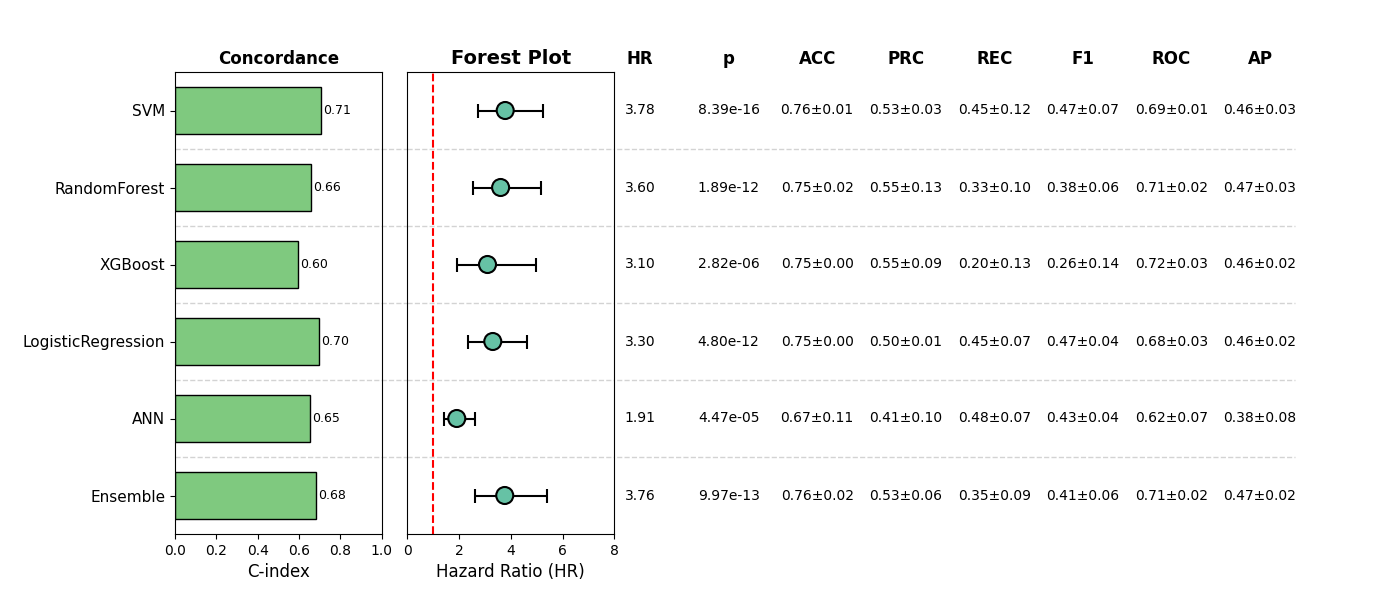

The data file committed next to this chart (first rows):
, Model, HR, CI_lower, CI_upper, p, cindex, accuracy_mean, accuracy_std, precision_mean, precision_std, recall_mean, recall_std, f1_mean, f1_std, roc_auc_mean, roc_auc_std, pr_auc_mean, pr_auc_std, Sig
0, SVM, 3.782, 2.735, 5.229, 8.39326095159415e-16, 0.7084, 0.762, 0.005775, 0.5348, 0.02613, 0.4452, 0.1219, 0.4728, 0.07141, 0.6934, 0.01182, 0.4601, 0.03443, True
1, RandomForest, 3.604, 2.522, 5.149, 1.8857993382588917e-12, 0.6601, 0.7467, 0.02379, 0.5454, 0.1287, 0.3302, 0.1021, 0.3833, 0.06176, 0.7065, 0.02444, 0.4737, 0.03293, True
2, XGBoost, 3.097, 1.93, 4.97, 2.81949291893805e-06, 0.5961, 0.7505, 0.004761, 0.5458, 0.08634, 0.1987, 0.1298, 0.2582, 0.1365, 0.7184, 0.02852, 0.4621, 0.02325, True
3, LogisticRegression, 3.301, 2.353, 4.631, 4.7967307816221474e-12, 0.6989, 0.7524, 0.004136, 0.503, 0.01289, 0.4531, 0.07122, 0.4745, 0.04345, 0.6765, 0.03355, 0.4638, 0.02118, True
4, ANN, 1.907, 1.399, 2.6, 4.465602480828288e-05, 0.6515, 0.6662, 0.1053, 0.4121, 0.09729, 0.4848, 0.06983, 0.4294, 0.04119, 0.6248, 0.07468, 0.3757, 0.07637, True
5, Ensemble, 3.764, 2.615, 5.418, 9.97078403365731e-13, 0.6838, 0.7563, 0.02365, 0.5314, 0.05725, 0.3532, 0.08663, 0.414, 0.06214, 0.7116, 0.02018, 0.4697, 0.02326, True
